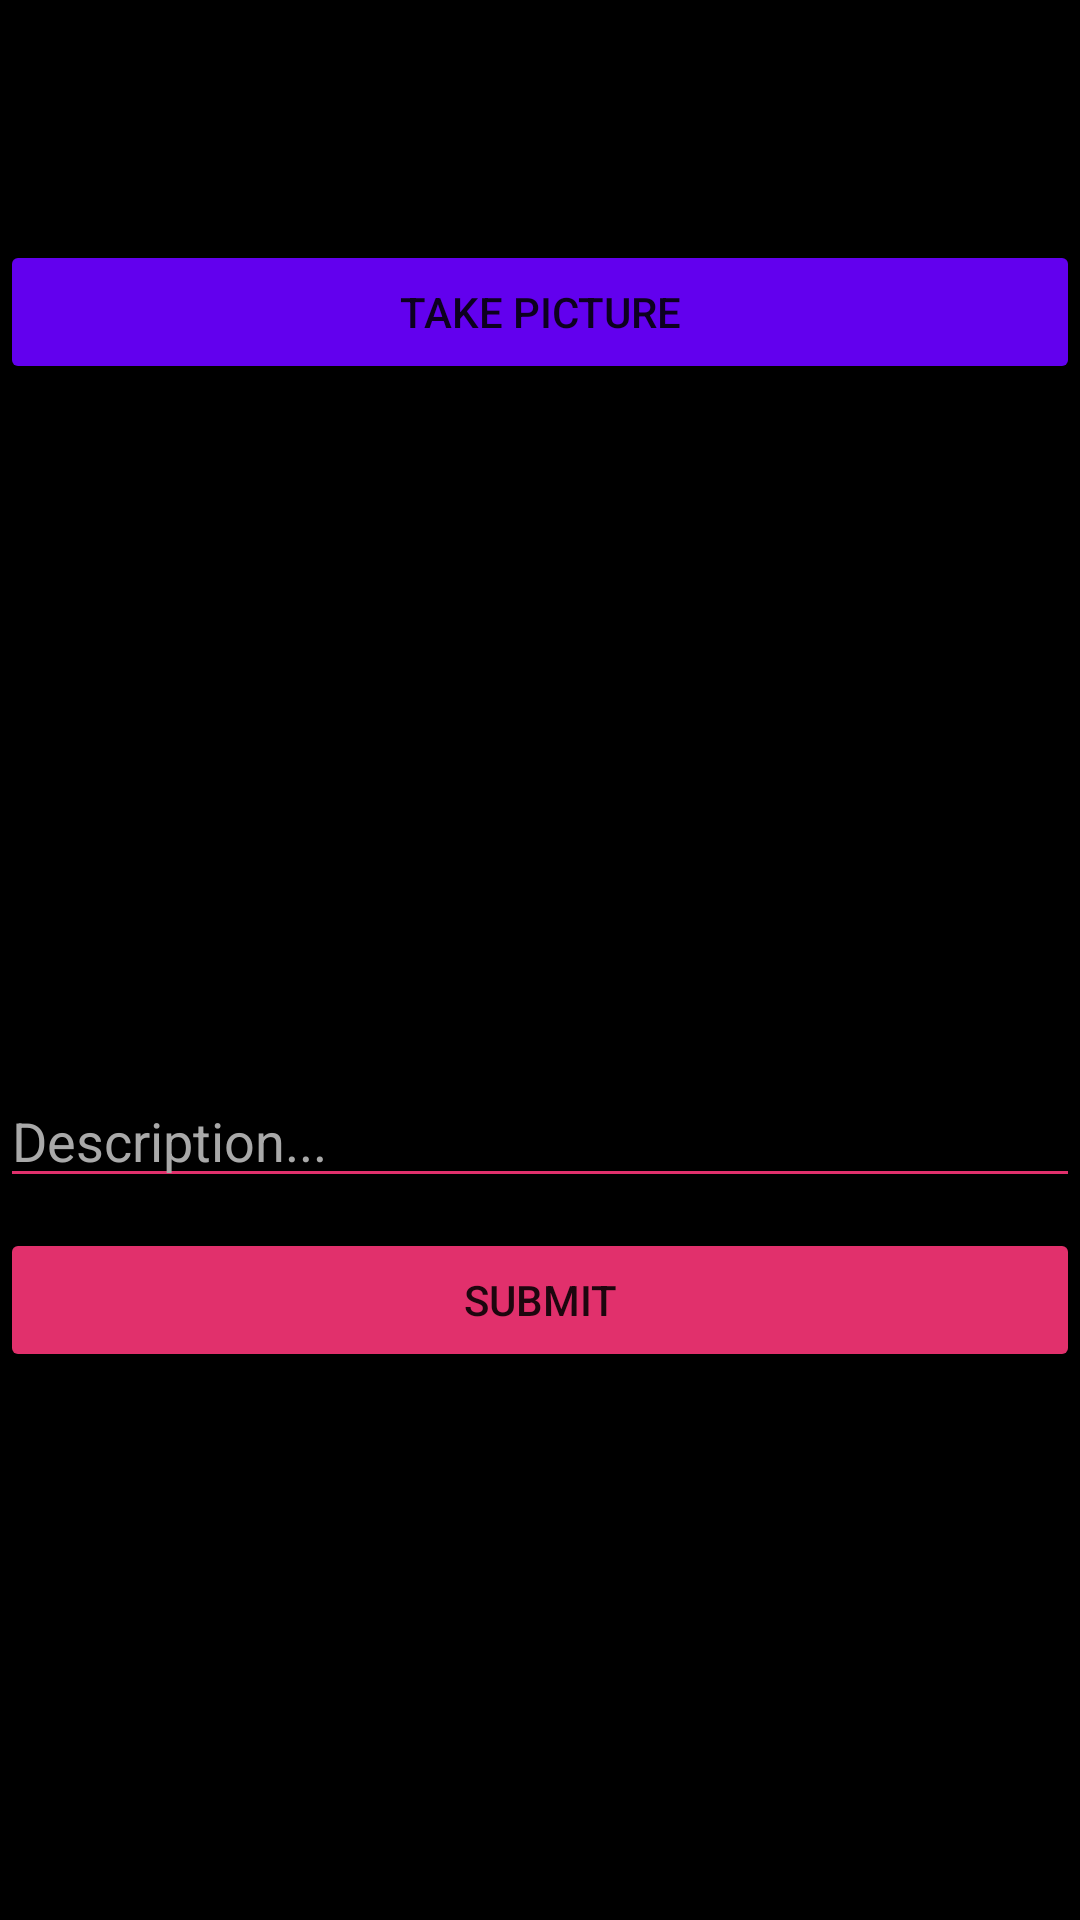

The Android layout XML behind this screen, and the referenced resources:
<!-- AndroidManifest.xml: application theme Theme.InstagramClone -->
<!-- res/layout/activity_post.xml -->
<?xml version="1.0" encoding="utf-8"?>
<RelativeLayout
    xmlns:android="http://schemas.android.com/apk/res/android"
    xmlns:app="http://schemas.android.com/apk/res-auto"
    xmlns:tools="http://schemas.android.com/tools"
    android:layout_width="match_parent"
    android:layout_height="match_parent"
    android:layout_margin="16dp"
    android:orientation="vertical"
    tools:context=".PostActivity">

    <Button
        android:id="@+id/btnCaptureImage"
        android:layout_width="match_parent"
        android:layout_height="wrap_content"
        android:layout_marginTop="80dp"
        android:text="Take Picture"
        android:backgroundTint="@color/purple_500" />

    <ImageView
        android:id="@+id/ivPostImage"
        android:layout_width="match_parent"
        android:layout_height="200dp"
        android:layout_marginTop="10dp"
        android:layout_below="@id/btnCaptureImage"
        tools:srcCompat="@tools:sample/avatars" />

    <ProgressBar
        android:id="@+id/pbLoading"
        android:layout_width="wrap_content"
        android:layout_height="wrap_content"
        android:layout_alignTop="@+id/ivPostImage"
        android:layout_alignBottom="@+id/ivPostImage"
        android:layout_alignParentStart="true"
        android:layout_alignParentEnd="true"
        android:layout_gravity="center"
        android:layout_marginStart="150dp"
        android:layout_marginTop="60dp"
        android:layout_marginEnd="150dp"
        android:layout_marginBottom="60dp"
        android:visibility="invisible" />

    <EditText
        android:id="@+id/etDescription"
        android:layout_width="match_parent"
        android:layout_height="wrap_content"
        android:layout_below="@id/ivPostImage"
        android:ems="10"
        android:backgroundTint="@color/instaPink"
        android:textColor="@android:color/white"
        android:textColorHint="@color/grey"
        android:layout_marginTop="20dp"
        android:hint="Description..." />

    <Button
        android:id="@+id/btnSubmit"
        android:layout_width="match_parent"
        android:layout_height="wrap_content"
        android:backgroundTint="@color/instaPink"
        android:layout_marginTop="10dp"
        android:layout_below="@id/etDescription"
        android:text="Submit" />

</RelativeLayout>
<!-- resources referenced by this layout -->
<resources>
  <color name="grey">#A9A9A9</color>
  <color name="instaPink">#E1306C</color>
  <color name="purple_500">#FF6200EE</color>
  <style name="Theme.InstagramClone" parent="Theme.MaterialComponents.DayNight.DarkActionBar">
          <item name="android:colorBackground">@color/black</item>
          
          <item name="colorPrimary">@color/darkGrey</item>
          <item name="colorPrimaryVariant">@color/darkGrey</item>
          <item name="colorOnPrimary">@color/white</item>
          
          <item name="colorSecondary">@color/teal_200</item>
          <item name="colorSecondaryVariant">@color/teal_700</item>
          <item name="colorOnSecondary">@color/black</item>
          
          <item name="android:statusBarColor" tools:targetApi="l">?attr/colorPrimaryVariant</item>
          
      </style>
  <color name="black">#FF000000</color>
  <color name="darkGrey">#101010</color>
  <color name="white">#FFFFFFFF</color>
  <color name="teal_200">#FF03DAC5</color>
  <color name="teal_700">#FF018786</color>
</resources>
